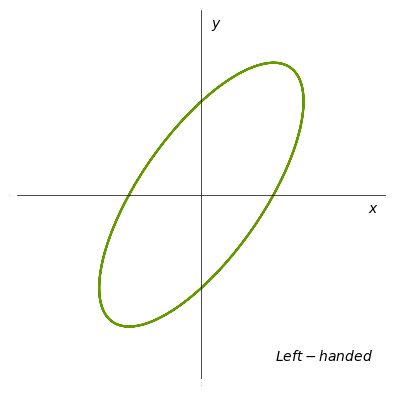

The script that saved this image:
import numpy as np
import matplotlib.pyplot as plt

# Define polarization state
# x_mag and y_mag both describe electric fields magnitudes. They are measured in V/m or N/kg
A = np.sqrt(3/8)            # USER INPUT GOES HERE (note if A > 1 the program falls apart. Don't do that.)
phi_x = np.deg2rad(15)      # AND HERE
phi_y = np.deg2rad(60)      # AND HERE


B = np.sqrt(1 - A**2)       # We know A^2 + B^2 = 1, so B is completely defined

x_mag = A   # Technically these should be multiplied by E_eff, but since we're just looking for the shape and
y_mag = B   # not the actual number of the magnitudes of electric field, E_eff doesn't matter. It's set equal to 1.

# Constant declaration
wavelength = 520e-9
k = 2*np.pi/wavelength

# Linspace, designed such that kz_min = 0  and kz_max = n*pi... see markdown below for explanation
n = 3
z_max = n*wavelength

div = 200  # Specifies the divisions of z (high number = less blocky plot)
z = np.linspace(0,z_max,div)

# 3D graphing calculations
E = np.array([x_mag*np.e**(1j*(k*z + phi_x)), y_mag*np.e**(1j*(k*z + phi_y))])
E_x = E[0].real
E_y = E[1].real


# Create a 3D plot
fig = plt.figure('equal')
ax = fig.add_subplot(111, projection='3d')

# Set background cube to white 
ax.zaxis.set_pane_color((1, 1, 1, 1))
ax.xaxis.set_pane_color((1, 1, 1, 1))
ax.yaxis.set_pane_color((1, 1, 1, 1))

# Make original axes lines white
ax.zaxis.line.set_color((1, 1, 1))
ax.xaxis.line.set_color((1, 1, 1))
ax.yaxis.line.set_color((1, 1, 1))

# Ensure x- and y- axes are scaled the same, so our ellipses are true to scale
if (x_mag >= y_mag):
    lim = (-1.4*x_mag, 1.4*x_mag)
else:
    lim = (-1.4*y_mag, 1.4*y_mag)

ax.set_ylim(lim)
ax.set_zlim(lim)

# Hide the axis labels
ax.set_xlabel('z', size=0)
ax.set_ylabel('x', size=0)
ax.set_zlabel('y', size=0)

# Make new labels
ax.text(9*z_max/10, max(E_x)/10, max(E_y)/10, "$z$", color='black')
ax.text(0, lim[1], 0.1*max(E_x), "$x$", color='black')
ax.text(0, 0.1*max(E_x), lim[1], "$y$", color='black')

# Remove gridlines and don't show numbers on axes
plt.gca().xaxis.set_ticks([])
plt.gca().yaxis.set_ticks([])
plt.gca().zaxis.set_ticks([])

# Ensures square gridlines for x- and y-axes (x and y need to be scaled the same for circles to not be ellipses)
ax.set_box_aspect([1,1,1])

# Draw new axes lines passing through the origin (this has to be at the end for stuff to look right)
ax.plot([0, max(abs(z))], [0, 0], [0, 0], color='black', linewidth=2)  # x-axis
ax.plot([0, 0], lim, [0, 0], color='black', linewidth=2)  # y-axis
ax.plot([0, 0], [0, 0], lim, color='black', linewidth=2)  # z-axis


# Plot the 2D curve on the xy-plane at z = 0
ax.plot(E_x, E_y, zs=0, zdir='x', color=(0.4, 0.6, 0))

# Plot the curve with deep green color
ax.plot(z, E_x, E_y, color='green', linewidth=3)


# ARROWS ON CURVE 1: Specify the indices where you want to place arrows
num_arrows = 3*int(np.floor(n))
arrow_indices = []

for i in range(num_arrows):
    arrow_indices.append(int((i) * div/num_arrows) + 10)

# ARROWS ON CURVE 2: Create lists to store coordinates and directions for arrows
arrow_coords = []
arrow_directions = []

for idx in arrow_indices:
    arrow_coords.append((z[idx], E_x[idx], E_y[idx]))  # Coordinates of arrow starting point
    arrow_directions.append((z[idx+1]-z[idx], E_x[idx+1]-E_x[idx], E_y[idx+1]-E_y[idx]))  # Direction of arrow

# ARROWS ON CURVE 3: Add arrows at specified coordinates and directions
scalefactor = 1
for coord, direction in zip(arrow_coords, arrow_directions):
    ax.quiver(*coord, *direction, color='darkgreen', length=.5*scalefactor, arrow_length_ratio=5,linewidth=2)

# Change viewing angle
ax.view_init(elev=15, azim=-50)

# Save 3D plot
plt.savefig("3D_polarization.png", bbox_inches='tight', pad_inches=0.01,dpi=600)


# Create a new figure and axis for the 2D plot
plt.clf()

fig2d = plt.figure('equal')
ax2d = fig2d.add_subplot()

ax2d.set_xlim(lim)
ax2d.set_ylim(lim)

# Hide the axis labels
ax2d.set_xlabel('x', size=0)
ax2d.set_ylabel('y', size=0)

# Make new labels
ax2d.text(0.9*lim[1], -0.1*lim[1], "$x$", color='black')
ax2d.text(0.05*lim[1], 0.9*lim[1], "$y$", color='black')

# Ensures square gridlines for x- and y-axes (x and y need to be scaled the same for circles to not be ellipses)
ax2d.set_aspect('equal')


# Determines whether the ellipse is left or right handed and places text saying so in the bottom right corner.
if (0 < (phi_y - phi_x) % 360 < 180):
    ax2d.text(0.4*lim[1], -0.9*lim[1], "$Left-handed$", color='black')
if (180 < (phi_y - phi_x) % 360 < 360):
    ax2d.text(0.4*lim[1], -0.9*lim[1], "$Right-handed$", color='black')


# Plot the 2D curve on the xy-plane at z=0
ax2d.plot(E_x, E_y, color=(0.4, 0.6, 0))

# Set labels for the 2D plot
ax2d.set_xlabel('x')
ax2d.set_ylabel('y')

# Removes frame and adds axes through (0,0)
ax2d.set_frame_on(False)

plt.gca().xaxis.set_ticks([])
plt.gca().yaxis.set_ticks([])

plt.axhline(0, color='black', linewidth=.5)
plt.axvline(0, color='black', linewidth=.5)

# Save 2D plot
plt.savefig("2D_pol_proj.png", bbox_inches='tight', pad_inches=0.01,dpi=600)

#plt.show()